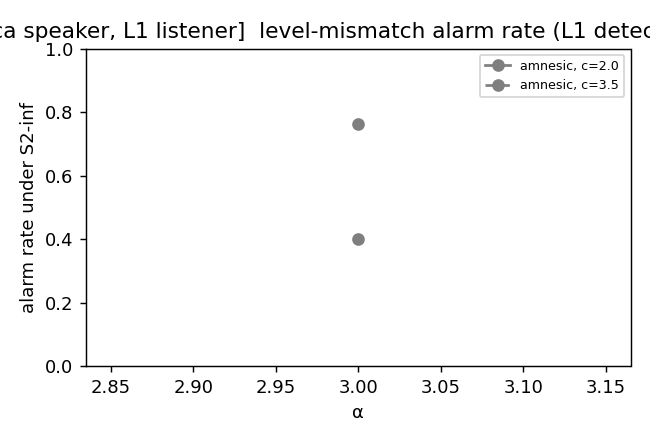

Source data for this figure (header and first rows):
alpha, c, switch_type, rate, median_tau, n
3.0, 2.0, hard_amnesic, 0.7633, 29.0, 300
3.0, 3.5, hard_amnesic, 0.4, 79.0, 300
